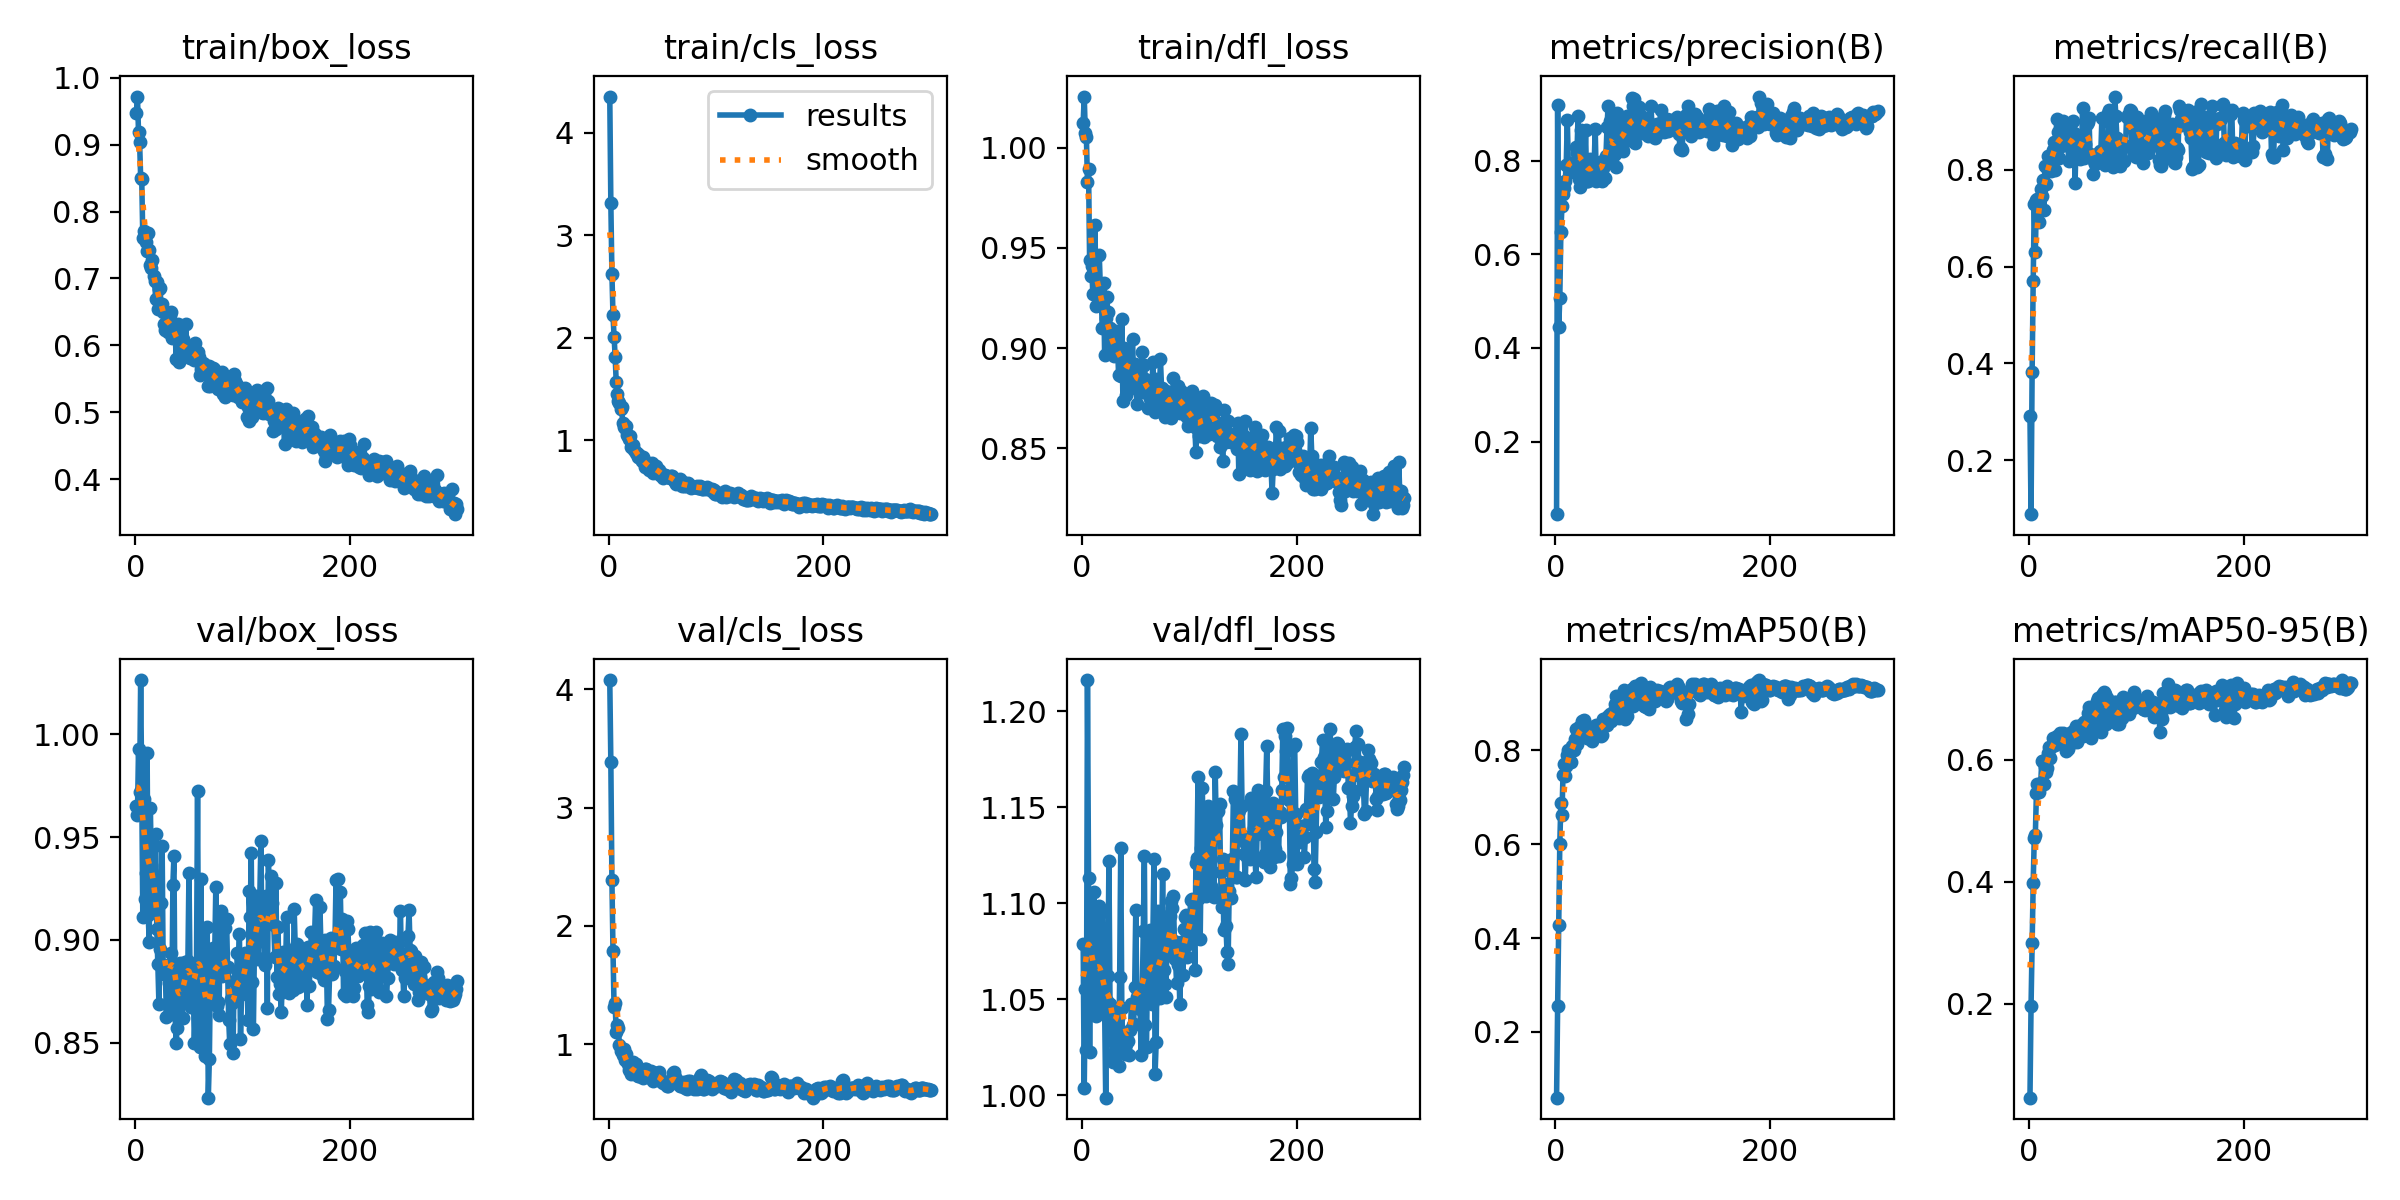

The table this chart was drawn from, first rows:
epoch, time, train/box_loss, train/cls_loss, train/dfl_loss, metrics/precision(B), metrics/recall(B), metrics/mAP50(B), metrics/mAP50-95(B), val/box_loss, val/cls_loss, val/dfl_loss, lr/pg0, lr/pg1, lr/pg2
1, 1.956, 0.9469, 4.356, 1.013, 0.0451, 0.2908, 0.05979, 0.04594, 0.965, 4.079, 1.079, 0.0001578, 0.0001578, 0.0001578
2, 3.939, 0.9719, 3.314, 1.026, 0.9199, 0.08853, 0.2545, 0.196, 0.9608, 3.384, 1.004, 0.0003198, 0.0003198, 0.0003198
3, 5.982, 0.9196, 2.626, 1.007, 0.4445, 0.3817, 0.4284, 0.3, 0.9928, 2.39, 1.055, 0.0004807, 0.0004807, 0.0004807
4, 7.938, 0.9042, 2.217, 1.005, 0.5063, 0.5694, 0.6007, 0.3978, 0.9719, 1.791, 1.024, 0.0005208, 0.0005208, 0.0005208
5, 9.83, 0.8508, 2.009, 0.9828, 0.6476, 0.7294, 0.687, 0.4726, 1.026, 1.317, 1.216, 0.0005191, 0.0005191, 0.0005191
6, 11.8, 0.8485, 1.816, 0.9893, 0.7022, 0.6302, 0.6633, 0.4768, 0.9736, 1.344, 1.113, 0.0005173, 0.0005173, 0.0005173
7, 13.77, 0.7612, 1.569, 0.9439, 0.7279, 0.7374, 0.7479, 0.5459, 0.911, 1.1, 1.022, 0.0005156, 0.0005156, 0.0005156
8, 15.7, 0.7705, 1.454, 0.9362, 0.7416, 0.7401, 0.7704, 0.5598, 0.9685, 1.163, 1.092, 0.0005138, 0.0005138, 0.0005138
9, 17.61, 0.763, 1.383, 0.9408, 0.7565, 0.6922, 0.7462, 0.5482, 0.9199, 1.134, 1.047, 0.0005121, 0.0005121, 0.0005121
10, 19.51, 0.7543, 1.366, 0.9268, 0.7911, 0.7414, 0.7659, 0.5593, 0.9327, 0.994, 1.057, 0.0005104, 0.0005104, 0.0005104
11, 21.4, 0.7416, 1.305, 0.9401, 0.8873, 0.7599, 0.7912, 0.5621, 0.991, 0.9425, 1.106, 0.0005086, 0.0005086, 0.0005086
12, 23.42, 0.7675, 1.325, 0.9616, 0.7881, 0.7456, 0.8009, 0.5989, 0.912, 0.9406, 1.045, 0.0005069, 0.0005069, 0.0005069
13, 25.32, 0.7421, 1.166, 0.921, 0.7836, 0.7784, 0.7922, 0.5981, 0.899, 0.9045, 1.041, 0.0005052, 0.0005052, 0.0005052
14, 27.22, 0.7206, 1.13, 0.9299, 0.7928, 0.7168, 0.7763, 0.5605, 0.9642, 0.9578, 1.071, 0.0005034, 0.0005034, 0.0005034
15, 29.12, 0.7157, 1.115, 0.9271, 0.7866, 0.8081, 0.8102, 0.5888, 0.9363, 0.8665, 1.073, 0.0005017, 0.0005017, 0.0005017
16, 31.01, 0.7283, 1.138, 0.9464, 0.7752, 0.77, 0.8063, 0.5796, 0.9464, 0.9134, 1.098, 0.0005, 0.0005, 0.0005
17, 32.91, 0.7031, 1.051, 0.9302, 0.7964, 0.8027, 0.8009, 0.586, 0.9167, 0.8538, 1.048, 0.0004982, 0.0004982, 0.0004982
18, 34.8, 0.6958, 1.038, 0.921, 0.7904, 0.8274, 0.8246, 0.6116, 0.9287, 0.8333, 1.055, 0.0004965, 0.0004965, 0.0004965
19, 36.72, 0.6695, 1.009, 0.91, 0.8289, 0.8274, 0.8465, 0.6208, 0.9515, 0.7798, 1.095, 0.0004948, 0.0004948, 0.0004948
20, 38.61, 0.6947, 1.035, 0.9324, 0.8163, 0.8017, 0.8141, 0.6035, 0.905, 0.7805, 1.063, 0.000493, 0.000493, 0.000493
21, 40.53, 0.6538, 0.9288, 0.8965, 0.8949, 0.7966, 0.8269, 0.6212, 0.8882, 0.7452, 1.044, 0.0004913, 0.0004913, 0.0004913
22, 42.42, 0.6842, 0.9513, 0.915, 0.7606, 0.8406, 0.849, 0.6356, 0.8689, 0.761, 0.9986, 0.0004895, 0.0004895, 0.0004895
23, 44.32, 0.6865, 0.9501, 0.9253, 0.7432, 0.8569, 0.8363, 0.6308, 0.8955, 0.8505, 1.049, 0.0004878, 0.0004878, 0.0004878
24, 46.23, 0.6584, 0.9045, 0.9179, 0.8658, 0.8003, 0.8483, 0.625, 0.9178, 0.7574, 1.062, 0.0004861, 0.0004861, 0.0004861
25, 48.14, 0.6623, 0.8687, 0.9034, 0.8014, 0.8563, 0.8627, 0.6283, 0.9457, 0.8295, 1.122, 0.0004843, 0.0004843, 0.0004843
26, 50.06, 0.6496, 0.8747, 0.9098, 0.7817, 0.9049, 0.856, 0.6397, 0.8846, 0.7377, 1.047, 0.0004826, 0.0004826, 0.0004826
27, 52, 0.6314, 0.8387, 0.9089, 0.7652, 0.8771, 0.8639, 0.6383, 0.8831, 0.728, 1.033, 0.0004809, 0.0004809, 0.0004809
28, 53.88, 0.6224, 0.8499, 0.897, 0.8648, 0.8232, 0.8424, 0.6316, 0.884, 0.7309, 1.022, 0.0004791, 0.0004791, 0.0004791
29, 55.88, 0.6305, 0.8194, 0.8984, 0.7568, 0.8526, 0.8274, 0.6441, 0.8623, 0.7434, 1.017, 0.0004774, 0.0004774, 0.0004774
30, 57.78, 0.6201, 0.8218, 0.8963, 0.7569, 0.8482, 0.829, 0.6335, 0.8878, 0.756, 1.039, 0.0004757, 0.0004757, 0.0004757
31, 59.65, 0.6482, 0.7953, 0.903, 0.7684, 0.886, 0.8403, 0.6315, 0.8792, 0.7814, 1.042, 0.0004739, 0.0004739, 0.0004739
32, 61.53, 0.646, 0.8364, 0.9087, 0.8038, 0.9006, 0.8505, 0.6441, 0.8765, 0.7127, 1.035, 0.0004722, 0.0004722, 0.0004722
33, 63.43, 0.6499, 0.7927, 0.9021, 0.7642, 0.8758, 0.8265, 0.6262, 0.8937, 0.7696, 1.04, 0.0004705, 0.0004705, 0.0004705
34, 65.31, 0.6118, 0.7359, 0.8864, 0.7616, 0.8502, 0.8199, 0.6257, 0.864, 0.793, 1.015, 0.0004687, 0.0004687, 0.0004687
35, 67.22, 0.6295, 0.7897, 0.8996, 0.7974, 0.8691, 0.8303, 0.6151, 0.9267, 0.7906, 1.061, 0.000467, 0.000467, 0.000467
36, 69.1, 0.6171, 0.7397, 0.8861, 0.7901, 0.8848, 0.8386, 0.6187, 0.941, 0.7638, 1.129, 0.0004652, 0.0004652, 0.0004652
37, 70.98, 0.631, 0.7622, 0.9145, 0.8679, 0.8184, 0.8424, 0.6375, 0.865, 0.7182, 1.045, 0.0004635, 0.0004635, 0.0004635
38, 72.88, 0.5803, 0.7062, 0.8738, 0.7563, 0.8703, 0.8546, 0.6445, 0.8495, 0.7194, 1.024, 0.0004618, 0.0004618, 0.0004618
39, 74.77, 0.6205, 0.7314, 0.8999, 0.767, 0.8541, 0.8393, 0.6394, 0.8569, 0.7703, 1.029, 0.00046, 0.00046, 0.00046
40, 76.69, 0.6315, 0.7782, 0.8994, 0.7776, 0.8637, 0.8502, 0.6399, 0.8743, 0.7158, 1.021, 0.0004583, 0.0004583, 0.0004583
41, 78.57, 0.5755, 0.6819, 0.8768, 0.7975, 0.901, 0.8524, 0.6478, 0.8709, 0.6874, 1.027, 0.0004566, 0.0004566, 0.0004566
42, 80.49, 0.6076, 0.7136, 0.8934, 0.7782, 0.8767, 0.831, 0.629, 0.8886, 0.7576, 1.033, 0.0004548, 0.0004548, 0.0004548
43, 82.4, 0.5886, 0.7203, 0.893, 0.7572, 0.772, 0.8335, 0.6352, 0.8709, 0.755, 1.028, 0.0004531, 0.0004531, 0.0004531
44, 84.3, 0.6102, 0.745, 0.8938, 0.7839, 0.8604, 0.8674, 0.6555, 0.8619, 0.7019, 1.021, 0.0004514, 0.0004514, 0.0004514
45, 86.33, 0.5841, 0.7106, 0.8818, 0.7986, 0.8405, 0.8561, 0.6302, 0.8765, 0.7521, 1.034, 0.0004496, 0.0004496, 0.0004496
46, 88.24, 0.5909, 0.6988, 0.8909, 0.7639, 0.85, 0.8633, 0.6452, 0.8894, 0.7383, 1.048, 0.0004479, 0.0004479, 0.0004479
47, 90.13, 0.6319, 0.7064, 0.9043, 0.8101, 0.833, 0.8572, 0.6459, 0.8705, 0.7632, 1.037, 0.0004462, 0.0004462, 0.0004462
48, 92.09, 0.5919, 0.6627, 0.884, 0.8716, 0.8224, 0.8547, 0.646, 0.882, 0.7113, 1.037, 0.0004444, 0.0004444, 0.0004444
49, 93.97, 0.5889, 0.6775, 0.8922, 0.9176, 0.8327, 0.8738, 0.6573, 0.8895, 0.6849, 1.056, 0.0004427, 0.0004427, 0.0004427
50, 95.87, 0.583, 0.6517, 0.8881, 0.7994, 0.9281, 0.8663, 0.6397, 0.9326, 0.6822, 1.096, 0.0004409, 0.0004409, 0.0004409
51, 97.74, 0.5816, 0.6323, 0.8723, 0.8855, 0.8244, 0.8772, 0.6624, 0.8827, 0.6719, 1.051, 0.0004392, 0.0004392, 0.0004392
52, 99.71, 0.5957, 0.657, 0.879, 0.8752, 0.8534, 0.8627, 0.6428, 0.8675, 0.6747, 1.05, 0.0004375, 0.0004375, 0.0004375
53, 101.6, 0.5876, 0.6475, 0.8829, 0.7972, 0.8977, 0.8706, 0.6599, 0.8675, 0.6798, 1.049, 0.0004357, 0.0004357, 0.0004357
54, 103.4, 0.5978, 0.6513, 0.8918, 0.8106, 0.8949, 0.8812, 0.6657, 0.8779, 0.65, 1.045, 0.000434, 0.000434, 0.000434
55, 105.3, 0.5784, 0.6391, 0.878, 0.8133, 0.8984, 0.898, 0.6778, 0.8496, 0.6422, 1.021, 0.0004323, 0.0004323, 0.0004323
56, 107.2, 0.6032, 0.6432, 0.8983, 0.7861, 0.9064, 0.9156, 0.6863, 0.8666, 0.6797, 1.051, 0.0004305, 0.0004305, 0.0004305
57, 109.1, 0.5787, 0.63, 0.8782, 0.9014, 0.8317, 0.9022, 0.6762, 0.8875, 0.6781, 1.085, 0.0004288, 0.0004288, 0.0004288
58, 111, 0.5904, 0.6504, 0.8914, 0.8761, 0.8277, 0.876, 0.6364, 0.9723, 0.6695, 1.125, 0.0004271, 0.0004271, 0.0004271
59, 112.9, 0.5821, 0.6461, 0.8844, 0.8665, 0.8286, 0.8698, 0.6539, 0.8695, 0.6864, 1.037, 0.0004253, 0.0004253, 0.0004253
60, 114.8, 0.5563, 0.6173, 0.8785, 0.8451, 0.7917, 0.8927, 0.6782, 0.8476, 0.7544, 1.025, 0.0004236, 0.0004236, 0.0004236
... 240 more rows
